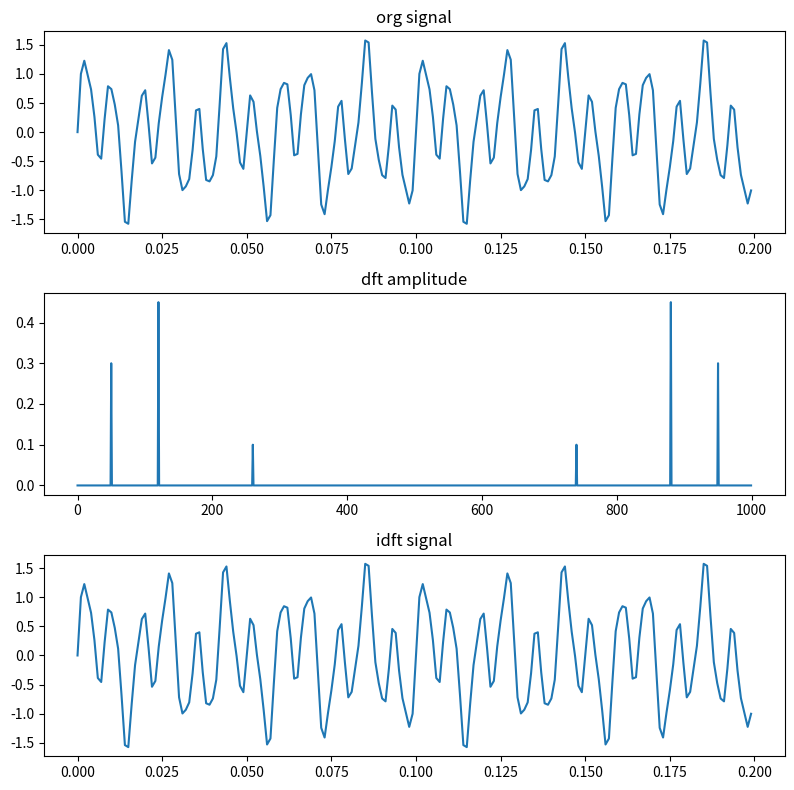

This chart was generated by the following Python code:
import numpy as np, math
import matplotlib.pyplot as plt

def exp(knN):
    th = -2 * math.pi * knN
    return complex(math.cos(th), math.sin(th))              # 복소수 클래스

def dft(g):
    N = len(g)
    dst = [sum(g[n] * exp(k*n/N ) for n in range(N)) for k in range(N) ]
    return np.array(dst)

def idft(g):
    N = len(g)
    dst = [sum(g[n] * exp(-k*n/N) for n in range(N)) for k in range(N) ]
    return np.array(dst) / N

fmax = 1000      # 샘플링 주파수 1000 Hz: 최대주파수의 2배
dt = 1/fmax      # 샘플링 간격
t = np.arange(0, 1, dt)         # 시간 리스트

g1 = np.sin(2*np.pi*50*t)
g2 = np.sin(2*np.pi*120*t)
g3 = np.sin(2*np.pi*260*t)
g = g1 * 0.6 + g2 * 0.9 + g3 * 0.2          # 신호 합성

N = len(g)                          # 신호 길이
df = fmax/N                         #
f = np.arange(0, N, df)
xf = dft(g) * dt                    # 사용자 정의 DFT
g2 = idft(xf) / dt

plt.figure(figsize=(8,8))
plt.subplot(3,1,1), plt.plot(t[0:200], g[0:200]), plt.title('org signal')
plt.subplot(3,1,2), plt.plot(f, np.abs(xf) ), plt.title('dft amplitude')
plt.subplot(3,1,3), plt.plot(t[0:200], g2[0:200]), plt.title('idft signal')
plt.tight_layout()
plt.show()